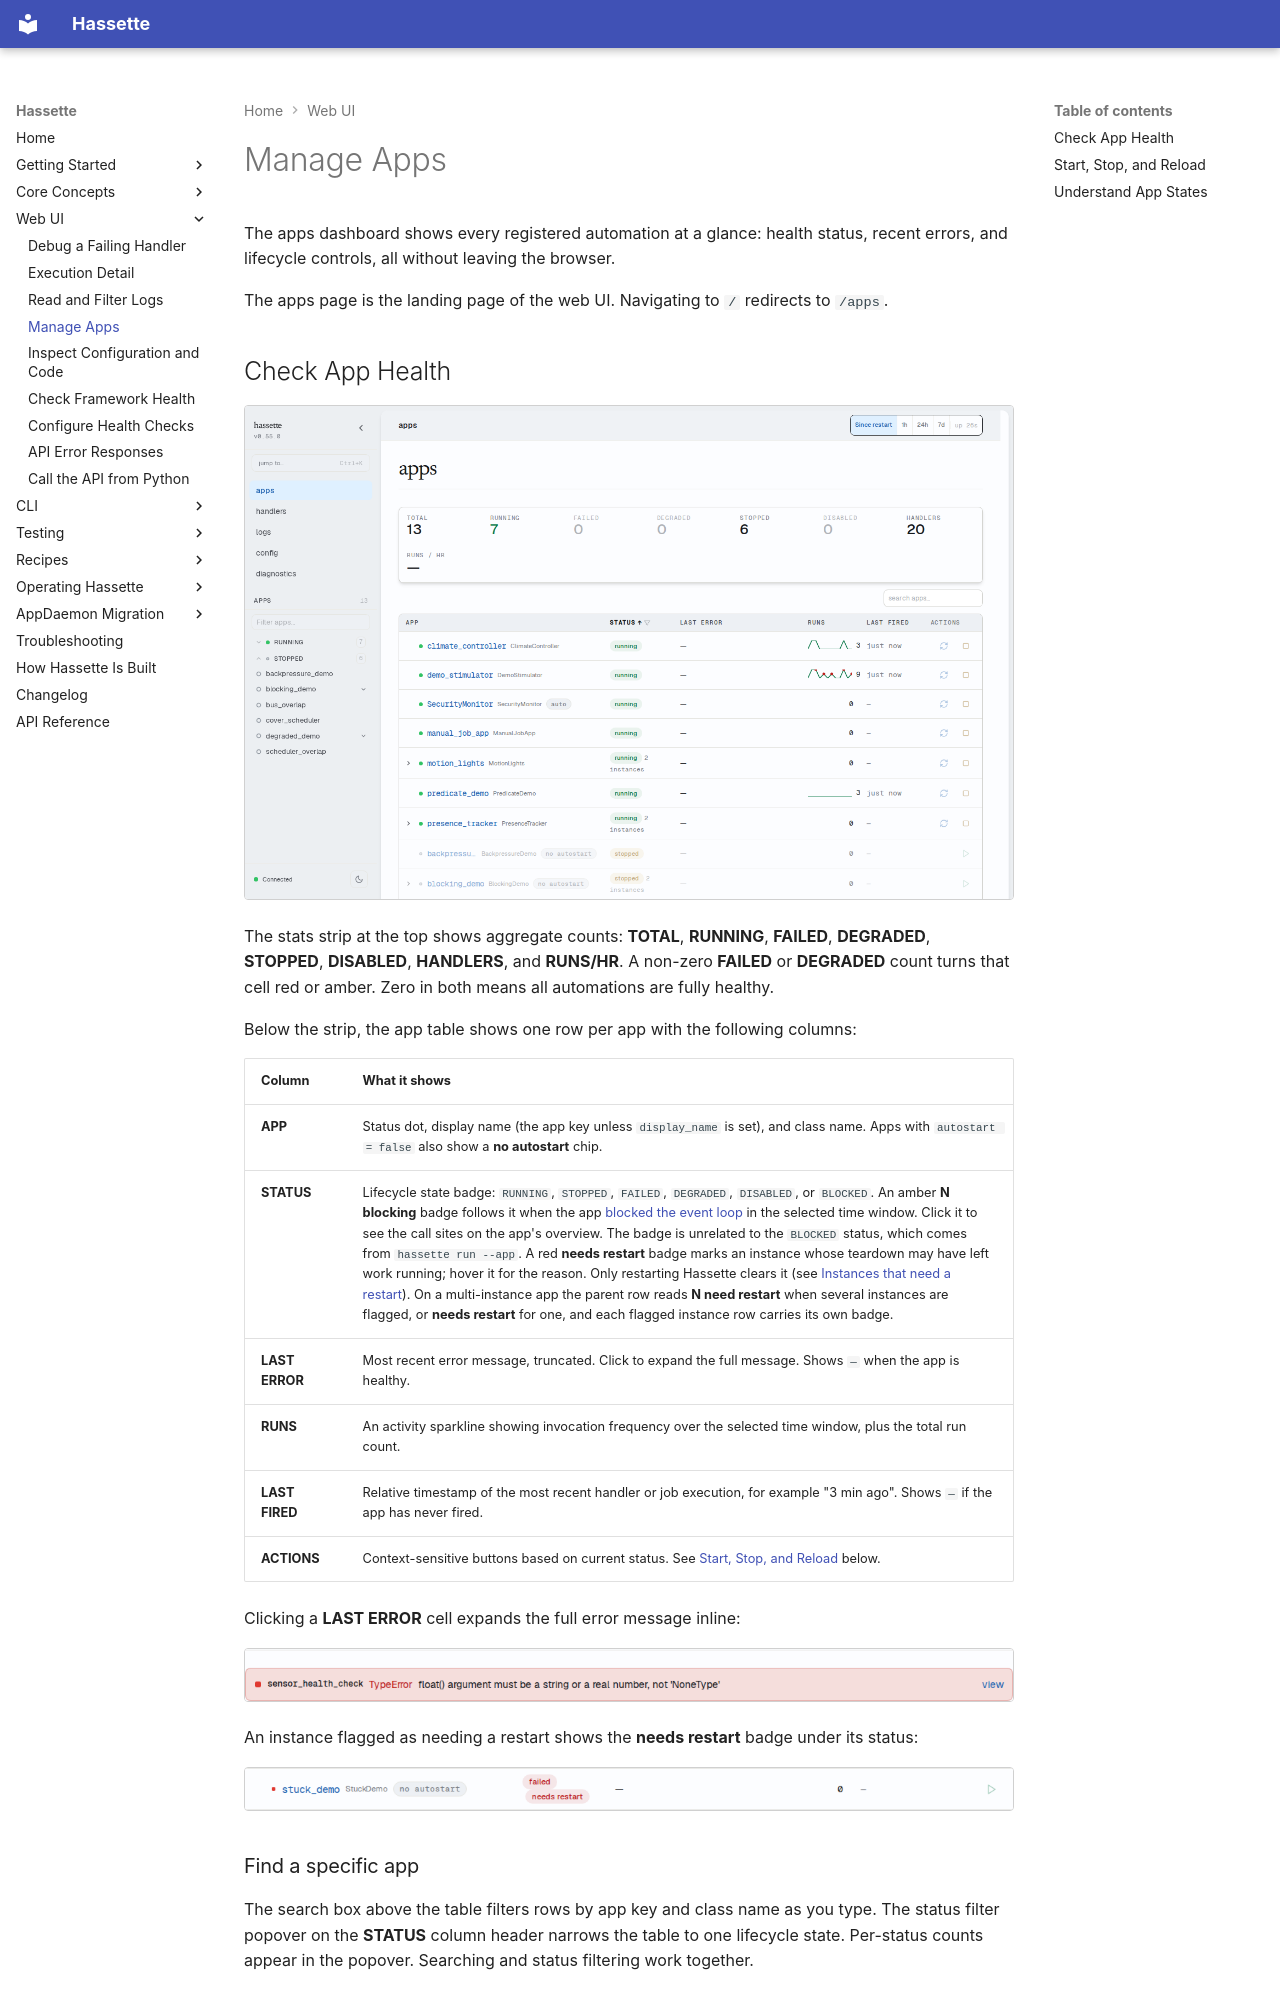

repository: NodeJSmith/hassette · page: pages/web-ui/manage-apps/index.html · generator: mkdocs

# Manage Apps

The apps dashboard shows every registered automation at a glance: health status, recent errors, and lifecycle controls, all without leaving the browser.

The apps page is the landing page of the web UI. Navigating to `/` redirects to `/apps`.

## Check App Health

![Apps page table](../../_static/web_ui_apps.png)

The stats strip at the top shows aggregate counts: **TOTAL**, **RUNNING**, **FAILED**, **DEGRADED**, **STOPPED**, **DISABLED**, **HANDLERS**, and **RUNS/HR**. A non-zero **FAILED** or **DEGRADED** count turns that cell red or amber. Zero in both means all automations are fully healthy.

Below the strip, the app table shows one row per app with the following columns:

| Column | What it shows |
|--------|--------------|
| **APP** | Status dot, display name (the app key unless `display_name` is set), and class name. Apps with `autostart = false` also show a **no autostart** chip. |
| **STATUS** | Lifecycle state badge: `RUNNING`, `STOPPED`, `FAILED`, `DEGRADED`, `DISABLED`, or `BLOCKED`. An amber **N blocking** badge follows it when the app [blocked the event loop](../core-concepts/blocking-io-detection.md#finding-blocking-calls) in the selected time window. Click it to see the call sites on the app's overview. The badge is unrelated to the `BLOCKED` status, which comes from `hassette run --app`. A red **needs restart** badge marks an instance whose teardown may have left work running; hover it for the reason. Only restarting Hassette clears it (see [Instances that need a restart](../operating/index.md#instances-that-need-a-restart)). On a multi-instance app the parent row reads **N need restart** when several instances are flagged, or **needs restart** for one, and each flagged instance row carries its own badge. |
| **LAST ERROR** | Most recent error message, truncated. Click to expand the full message. Shows `—` when the app is healthy. |
| **RUNS** | An activity sparkline showing invocation frequency over the selected time window, plus the total run count. |
| **LAST FIRED** | Relative timestamp of the most recent handler or job execution, for example "3 min ago". Shows `—` if the app has never fired. |
| **ACTIONS** | Context-sensitive buttons based on current status. See [Start, Stop, and Reload](#start-stop-and-reload) below. |

Clicking a **LAST ERROR** cell expands the full error message inline:

![Error spotlight](../../_static/web_ui_detail_error_spotlight.png)

An instance flagged as needing a restart shows the **needs restart** badge under its status:

![An app row with the needs restart badge](../../_static/web_ui_needs_restart_badge.png)

### Find a specific app

The search box above the table filters rows by app key and class name as you type. The status filter popover on the **STATUS** column header narrows the table to one lifecycle state. Per-status counts appear in the popover. Searching and status filtering work together.
